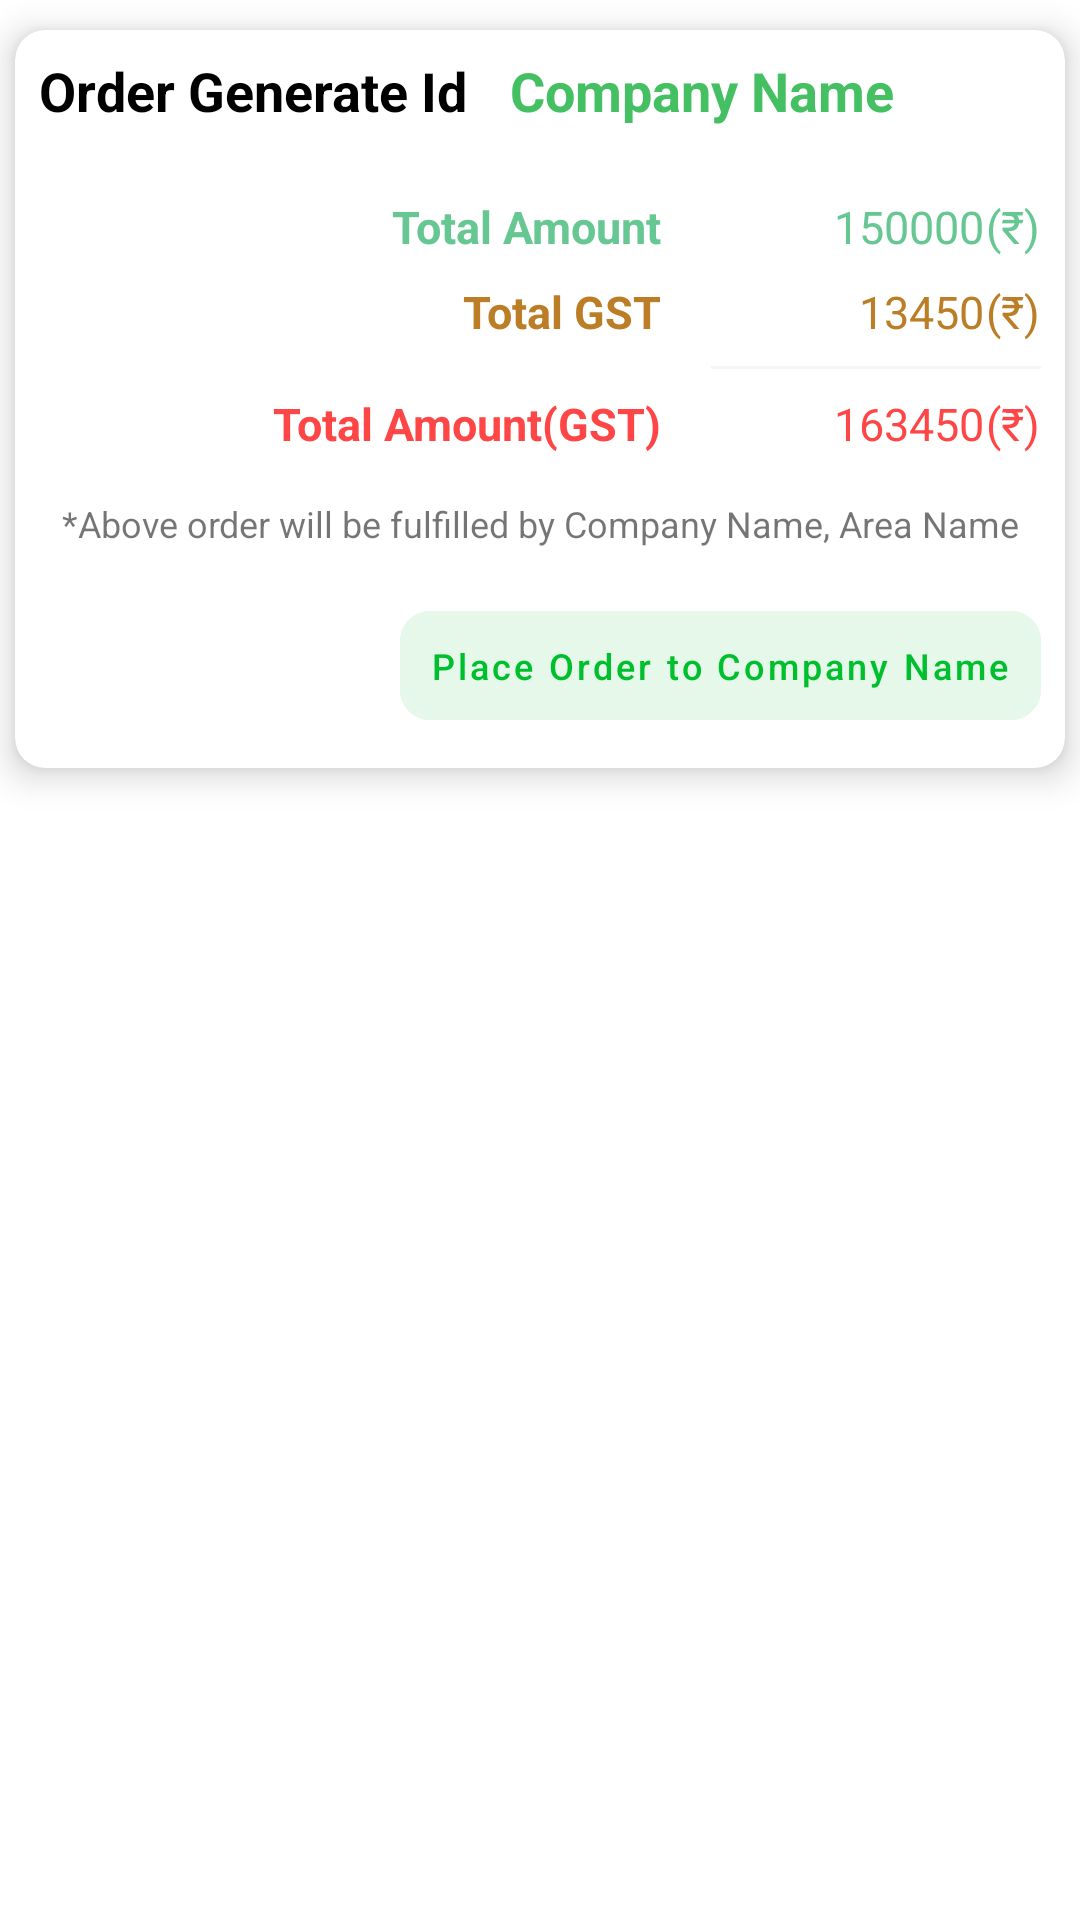

Layout XML and referenced resources for this Android screen:
<!-- AndroidManifest.xml: application theme Theme.MyFirstProject -->
<!-- res/layout/raw_place_company_details.xml -->
<?xml version="1.0" encoding="utf-8"?>
<LinearLayout xmlns:android="http://schemas.android.com/apk/res/android"
    xmlns:app="http://schemas.android.com/apk/res-auto"
    android:layout_width="match_parent"
    android:layout_height="wrap_content"
    android:orientation="vertical">

    <androidx.cardview.widget.CardView
        android:id="@+id/product_card"
        style="@style/SelectableItemBackground"
        android:layout_width="match_parent"
        android:layout_height="wrap_content"
        android:layout_marginHorizontal="5dp"
        android:layout_marginVertical="10dp"
        android:elevation="4dp"
        android:focusable="true"
        android:foreground="?android:attr/selectableItemBackground"
        android:foregroundTint="@color/background"
        android:translationZ="5dp"
        app:cardCornerRadius="10dp">

        <LinearLayout
            android:layout_width="match_parent"
            android:layout_height="wrap_content"
            android:layout_marginBottom="10dp"
            android:orientation="vertical">

            <LinearLayout
                android:layout_width="match_parent"
                android:layout_height="wrap_content"
                android:layout_marginHorizontal="@dimen/d_8dp"
                android:layout_marginTop="@dimen/d_8dp"
                android:orientation="horizontal">

                <TextView
                    android:id="@+id/order_id"
                    android:layout_width="@dimen/d_0dp"
                    android:layout_height="wrap_content"
                    android:layout_weight="1"
                    android:text="Order Generate Id"
                    android:textColor="#000"
                    android:textSize="18sp"
                    android:textStyle="bold" />


                <TextView
                    android:id="@+id/company_name"
                    android:layout_width="@dimen/d_0dp"
                    android:layout_height="wrap_content"
                    android:layout_weight="1"
                    android:text="Company Name"
                    android:textColor="@color/background"
                    android:textSize="18sp"
                    android:textStyle="bold" />

                <ImageView
                    android:id="@+id/img_show_hide"
                    android:layout_width="@dimen/d_20dp"
                    android:layout_height="@dimen/d_20dp"
                    android:layout_gravity="center_vertical"
                    android:src="@drawable/ic_baseline_keyboard_arrow_up_24"/>

            </LinearLayout>

            <LinearLayout
                android:layout_width="match_parent"
                android:layout_height="wrap_content"
                android:orientation="vertical"
                android:id="@+id/order_layout">

                <androidx.recyclerview.widget.RecyclerView
                    android:id="@+id/place_order_detail"
                    android:layout_width="match_parent"
                    android:overScrollMode="never"
                    android:scrollbars="none"
                    android:layout_height="wrap_content"
                    android:layout_marginHorizontal="@dimen/d_8dp"
                    android:layout_marginTop="@dimen/d_8dp" />

                <LinearLayout
                    android:layout_width="match_parent"
                    android:layout_height="wrap_content"
                    android:layout_marginTop="15dp"
                    android:orientation="horizontal">


                    <TextView
                        android:layout_width="0dp"
                        android:layout_weight="2"
                        android:layout_height="wrap_content"
                        android:text="Total Amount"
                        android:textColor="#66C792"
                        android:gravity="end"
                        android:textSize="15sp"
                        android:textStyle="bold" />

                    <TextView
                        android:id="@+id/grand_total"
                        android:layout_width="0dp"
                        android:layout_weight="1"
                        android:layout_height="wrap_content"
                        android:text="150000"
                        android:textColor="#66C792"
                        android:gravity="end"
                        android:layout_marginEnd="-3dp"
                        android:textSize="15sp" />


                    <TextView
                        android:layout_width="0dp"
                        android:layout_height="wrap_content"
                        android:layout_marginEnd="@dimen/d_8dp"
                        android:layout_weight=".2"
                        android:gravity="right"
                        android:text="(₹)"
                        android:textColor="#66C792"
                        android:textSize="15sp" />

                </LinearLayout>

                <LinearLayout
                    android:layout_width="match_parent"
                    android:layout_height="wrap_content"
                    android:layout_marginTop="@dimen/d_8dp"
                    android:orientation="horizontal">


                    <TextView
                        android:layout_width="0dp"
                        android:layout_weight="2"
                        android:layout_height="wrap_content"
                        android:text="Total GST"
                        android:textColor="#BB7D26"
                        android:gravity="end"
                        android:textSize="15sp"
                        android:textStyle="bold" />


                    <TextView
                        android:id="@+id/total_gst"
                        android:layout_width="0dp"
                        android:layout_weight="1"
                        android:layout_height="wrap_content"
                        android:text="13450"
                        android:textColor="#BB7D26"
                        android:gravity="end"
                        android:layout_marginEnd="-3dp"
                        android:textSize="15sp" />

                    <TextView
                        android:layout_width="0dp"
                        android:layout_height="wrap_content"
                        android:layout_marginEnd="@dimen/d_8dp"
                        android:layout_weight=".2"
                        android:gravity="right"
                        android:text="(₹)"
                        android:textColor="#BB7D26"
                        android:textSize="15sp" />

                </LinearLayout>

                <View
                    android:layout_width="110dp"
                    android:layout_height="@dimen/d_1dp"
                    android:layout_gravity="right"
                    android:layout_marginHorizontal="@dimen/d_8dp"
                    android:layout_marginTop="@dimen/d_8dp"
                    android:background="#F5F5F5" />

                <LinearLayout
                    android:layout_width="match_parent"
                    android:layout_height="wrap_content"
                    android:layout_marginTop="@dimen/d_8dp"
                    android:orientation="horizontal">


                    <TextView
                        android:layout_width="0dp"
                        android:layout_weight="2"
                        android:layout_height="wrap_content"
                        android:text="Total Amount(GST)"
                        android:textColor="#FF4646"
                        android:gravity="end"
                        android:textSize="15sp"
                        android:textStyle="bold" />

                    <TextView
                        android:id="@+id/grand_total_amount_gst"
                        android:layout_width="0dp"
                        android:layout_weight="1"
                        android:layout_height="wrap_content"
                        android:text="163450"
                        android:textColor="#FF4646"
                        android:gravity="end"
                        android:layout_marginEnd="-3dp"
                        android:textSize="15sp" />

                    <TextView
                        android:layout_width="0dp"
                        android:layout_height="wrap_content"
                        android:layout_marginEnd="@dimen/d_8dp"
                        android:layout_weight=".2"
                        android:gravity="right"
                        android:text="(₹)"
                        android:textColor="#FF4646"
                        android:textSize="15sp" />

                </LinearLayout>

            </LinearLayout>

            <TextView
                android:id="@+id/footer"
                android:layout_width="match_parent"
                android:layout_height="wrap_content"
                android:layout_marginTop="15dp"
                android:layout_marginHorizontal="@dimen/d_8dp"
                android:gravity="center_horizontal"
                android:text="*Above order will be fulfilled by Company Name, Area Name"
                android:textSize="12sp" />

            <com.google.android.material.button.MaterialButton
                android:id="@+id/place_order"
                style="@style/Widget.MaterialComponents.Button.TextButton"
                android:layout_width="wrap_content"
                android:layout_height="wrap_content"
                android:backgroundTint="#E5F8EA"
                android:padding="10dp"
                android:text="Place Order to Company Name"
                android:layout_gravity="end"
                android:layout_marginTop="15dp"
                android:layout_marginEnd="@dimen/d_8dp"
                android:textAllCaps="false"
                android:textColor="#00BF2D"
                android:textSize="12sp"
                app:cornerRadius="10dp" />

        </LinearLayout>

    </androidx.cardview.widget.CardView>

</LinearLayout>
<!-- resources referenced by this layout -->
<resources>
  <color name="background">#44C062</color>
  <dimen name="d_0dp">0dp</dimen>
  <dimen name="d_1dp">1dp</dimen>
  <dimen name="d_20dp">20dp</dimen>
  <dimen name="d_8dp">8dp</dimen>
  <style name="SelectableItemBackground">
          <item name="android:theme">@style/SelectableItemTheme</item>
          <item name="android:background">?attr/selectableItemBackground</item>
      </style>
  <style name="Theme.MyFirstProject" parent="Theme.MaterialComponents.DayNight.NoActionBar">
          
          <item name="colorPrimary">@color/purple_500</item>
          <item name="colorPrimaryVariant">@color/purple_700</item>
          <item name="colorOnPrimary">@color/white</item>
          
          <item name="hintTextAppearance">@style/Caption.InputHint</item>
          <item name="colorSecondary">@color/teal_200</item>
          <item name="colorSecondaryVariant">@color/teal_700</item>
          <item name="colorOnSecondary">@color/black</item>
          
          <item name="android:statusBarColor" tools:targetApi="l">?attr/colorPrimaryVariant</item>
          
          <item name="toolbarStyle">@style/Toolbar</item>
      </style>
  <style name="SelectableItemTheme">
          <item name="android:colorControlHighlight">@color/background</item>
      </style>
  <color name="purple_500">#2986CF</color>
  <color name="purple_700">#2986CF</color>
  <color name="white">#FFFFFFFF</color>
  <style name="Caption.InputHint"> </style>
  <color name="teal_200">#FF03DAC5</color>
  <color name="teal_700">#FF018786</color>
  <color name="black">#FF000000</color>
  <style name="Toolbar">
  
      <item name="android:background">@color/white</item>
  
      <item name="android:layout_width">match_parent</item>
  
      <item name="android:layout_height">?attr/actionBarSize</item>
  
      <item name="popupTheme">@style/ThemeOverlay.MaterialComponents.Light</item>
  
      <item name="titleMarginStart">@dimen/content_margin</item>
  
      <item name="titleTextAppearance">@style/H6</item>
  
  </style>
  <dimen name="content_margin">16dp</dimen>
  <style name="H6">
  
      <item name="android:textSize">20sp</item>
  
      <item name="android:textColor">@color/selector_black</item>
  
      <item name="android:lineSpacingExtra">3sp</item>
  
      <item name="android:fontFamily">@font/quicksand_medium</item>
  
  </style>
</resources>
